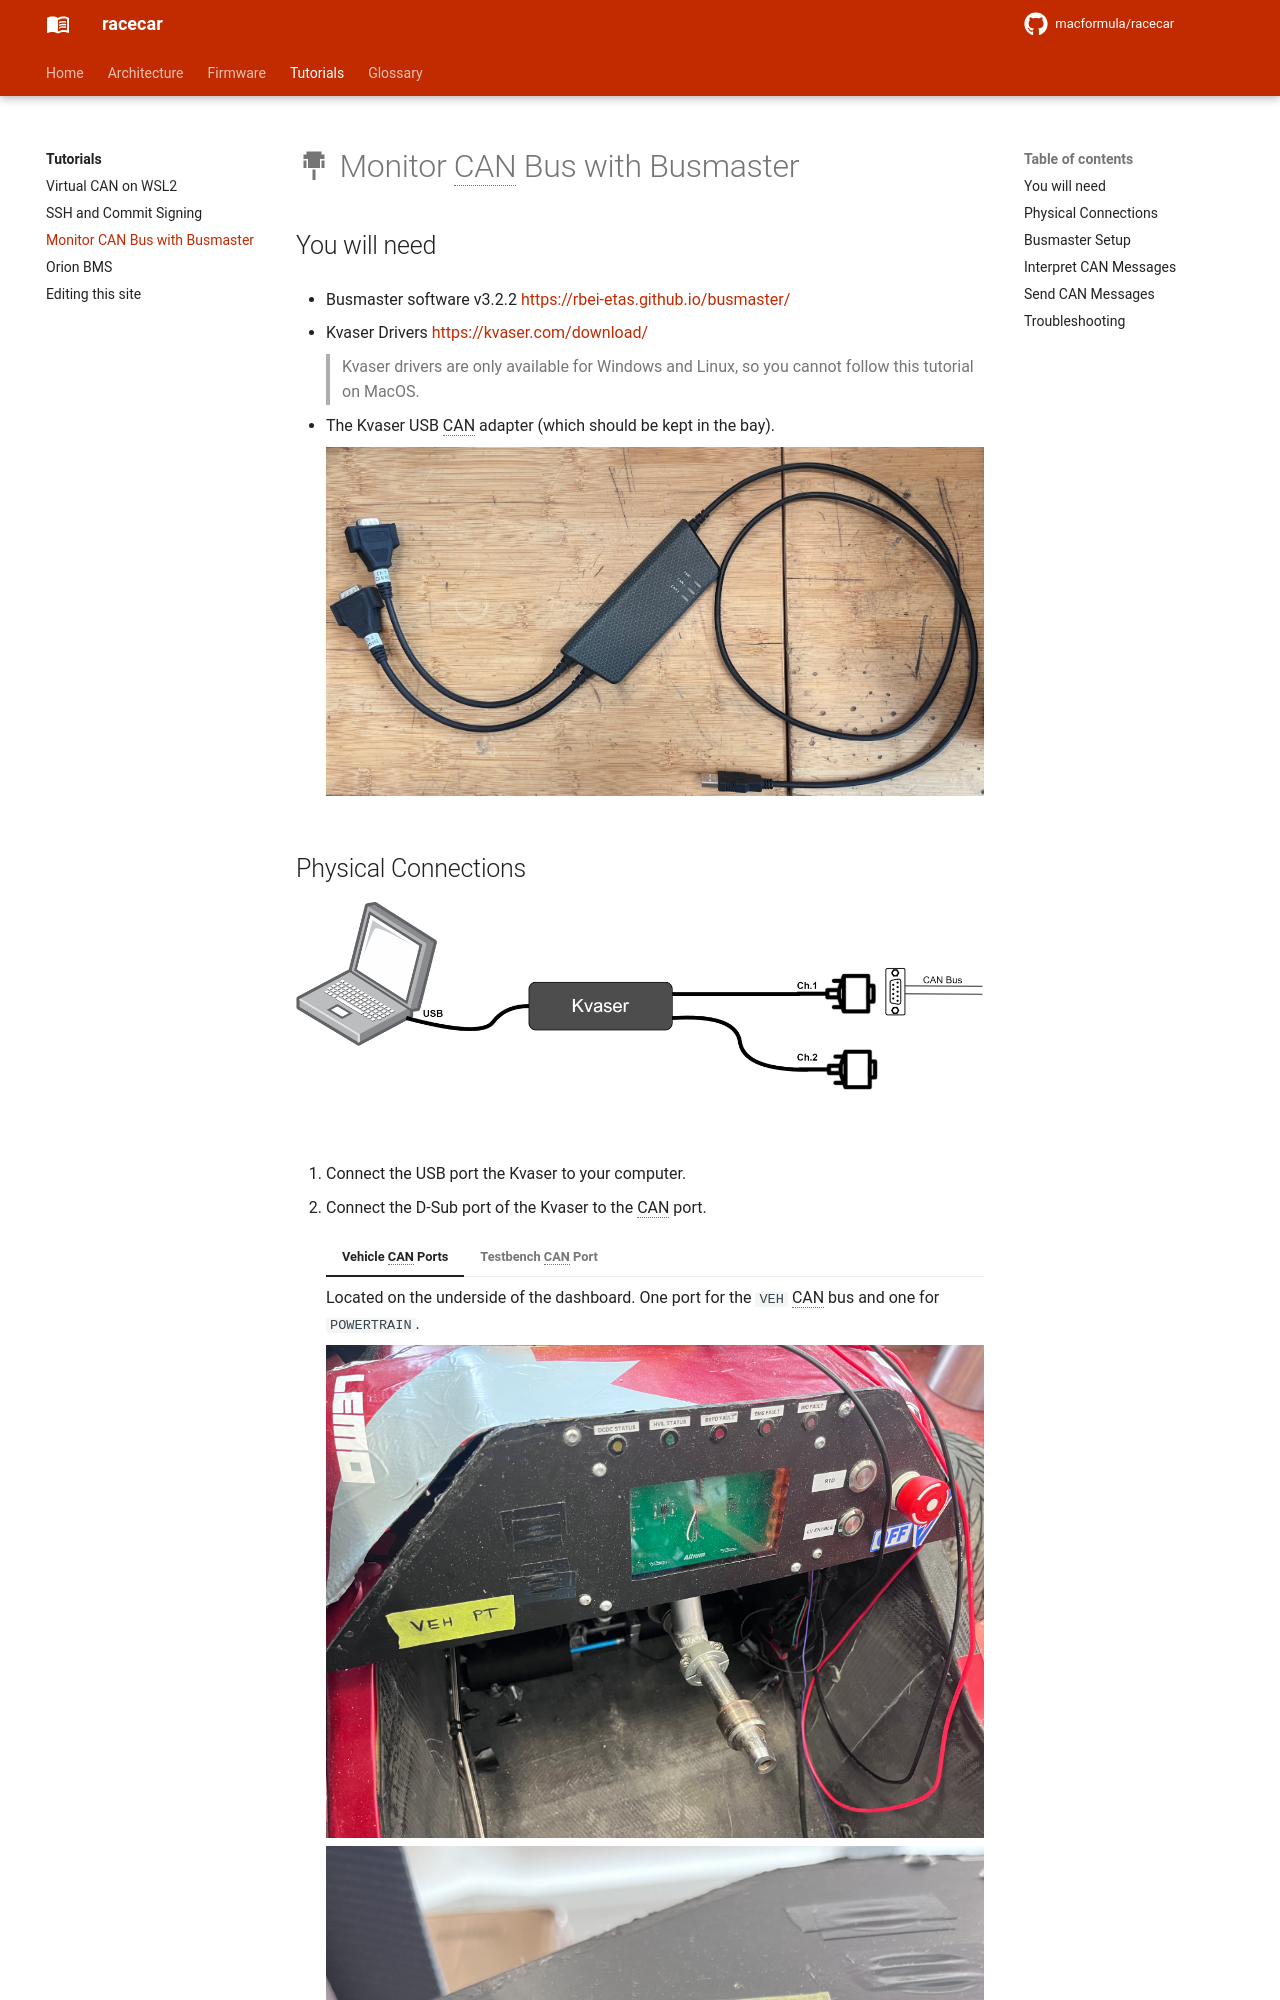

repository: macformula/racecar · page: tutorials/busmaster/index.html · generator: mkdocs

# :material-serial-port: Monitor CAN Bus with Busmaster

## You will need

- Busmaster software v3.2.2 <https://rbei-etas.github.io/busmaster/>

- Kvaser Drivers <https://kvaser.com/download/>

    > Kvaser drivers are only available for Windows and Linux, so you cannot follow this tutorial on MacOS.

- The Kvaser USB CAN adapter (which should be kept in the bay).

    ![kvaser](img/kvaser.jpg)

## Physical Connections

![Connection diagram](img/connections.png)

1. Connect the USB port the Kvaser to your computer.
2. Connect the D-Sub port of the Kvaser to the CAN port.

    === "Vehicle CAN Ports"

        Located on the underside of the dashboard. One port for the `VEH` CAN bus and one for `POWERTRAIN`.

        ![Vehicle CAN ports](img/dashboard-label.jpg)
        ![Vehicle CAN ports](img/dashboard-port.jpg)

    === "Testbench CAN Port"

        Only the `VEH` CAN bus is available.

        ![Testbench CAN ports](img/testbench.jpg)
